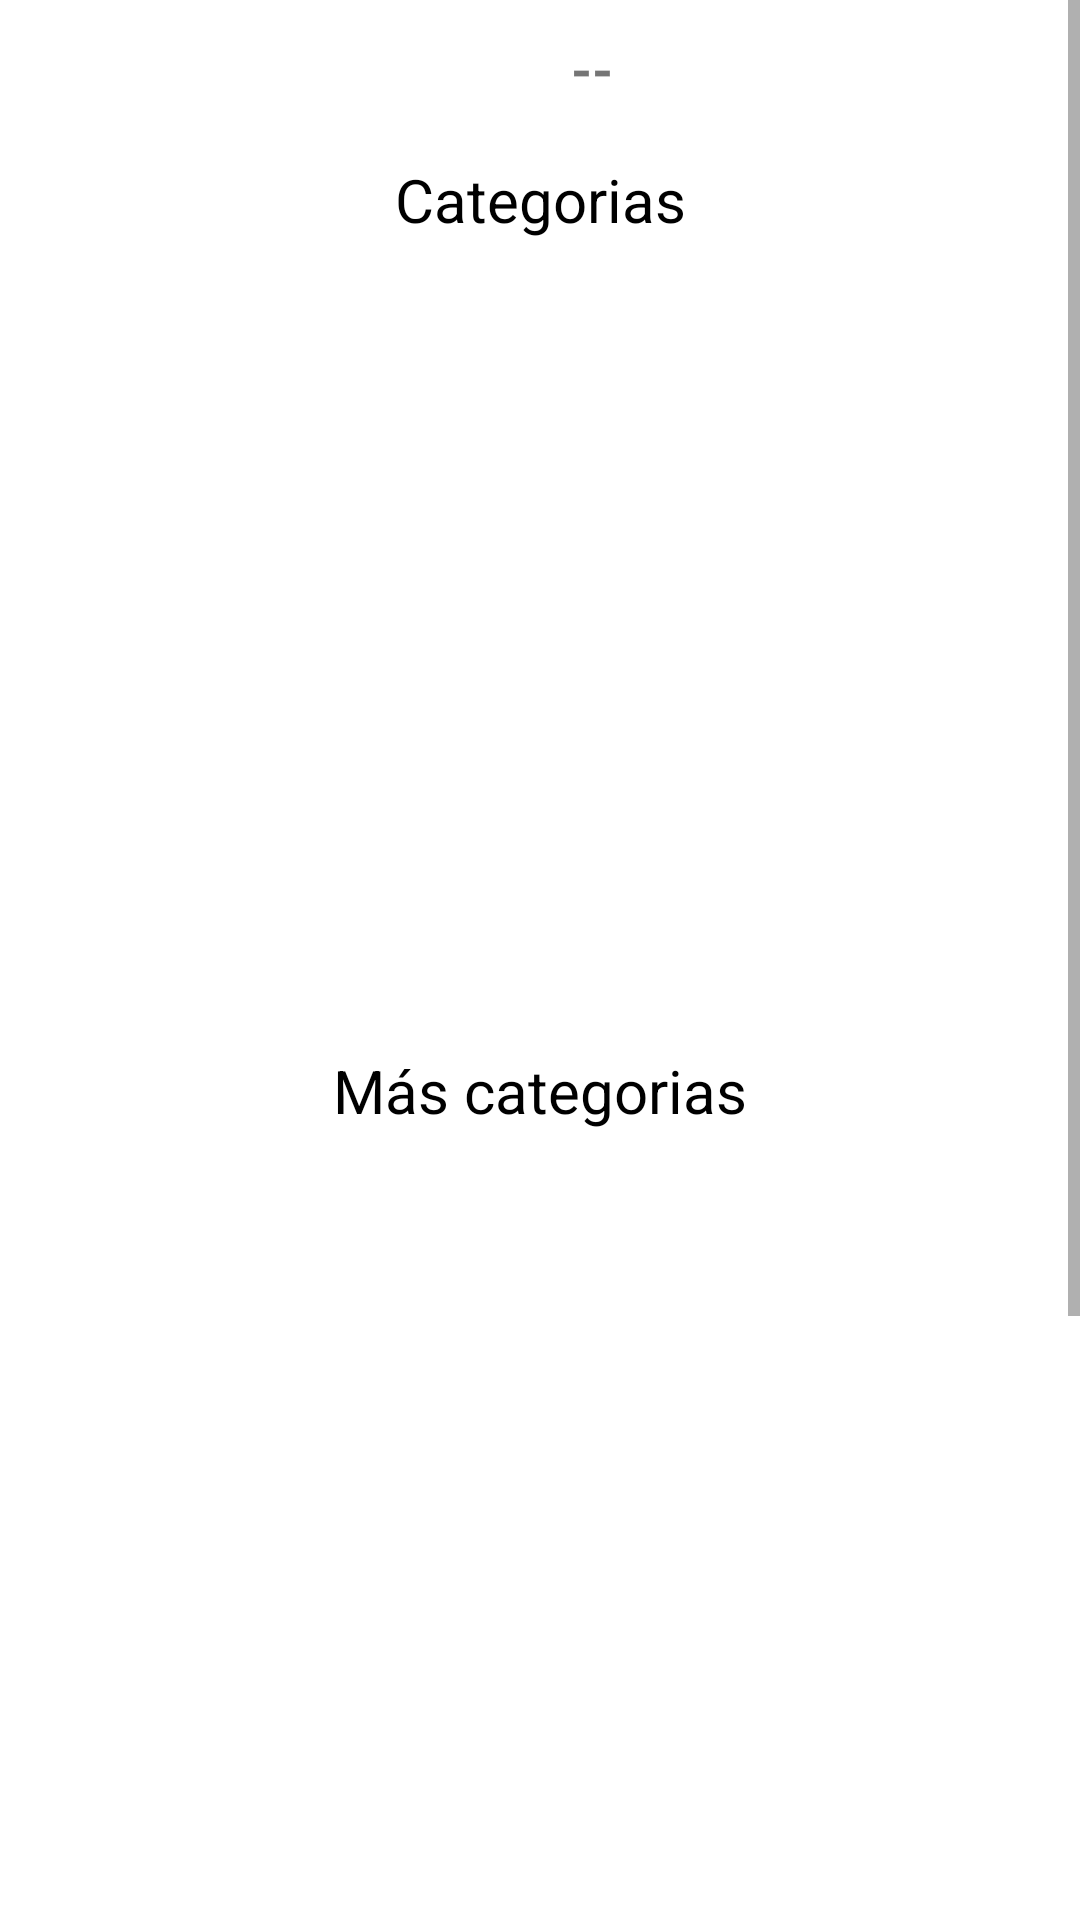

This screen was rendered from an Android layout file. Write that file and the resources it references.
<!-- AndroidManifest.xml: application theme AppTheme.NoActionBar -->
<!-- res/layout/fragment_inicio_cliente.xml -->
<?xml version="1.0" encoding="utf-8"?>
<ScrollView xmlns:android="http://schemas.android.com/apk/res/android"
    xmlns:tools="http://schemas.android.com/tools"
    android:layout_width="match_parent"
    android:background="#fff"
    android:layout_height="match_parent"
    tools:context=".FragmentosClientes.InicioCliente">

  <RelativeLayout
      android:layout_width="match_parent"
      android:layout_height="wrap_content">



      <androidx.appcompat.widget.LinearLayoutCompat
          android:layout_width="match_parent"
          android:layout_height="match_parent"
          android:orientation="vertical">
          <androidx.appcompat.widget.LinearLayoutCompat
              android:layout_width="match_parent"
              android:layout_height="wrap_content"
              android:orientation="horizontal"
              android:gravity="center"
              android:layout_marginTop="8dp">

              <androidx.appcompat.widget.AppCompatImageView
                  android:layout_width="30dp"
                  android:layout_height="30dp"
                  android:src="@drawable/calendario_item"/>
              <TextView
                  android:layout_marginStart="5dp"
                  android:layout_width="wrap_content"
                  android:layout_height="wrap_content"
                  android:text="@string/Fecha"
                  android:textSize="18sp"
                  android:textStyle="bold"
                  android:id="@+id/Fecha"/>



          </androidx.appcompat.widget.LinearLayoutCompat>

          <TextView
              android:layout_width="match_parent"
              android:layout_height="wrap_content"
              android:padding="5dp"
              android:layout_marginTop="10dp"
              android:textColor="#000"
              android:gravity="center"
              android:text="@string/CategoriasTXT"
              android:textSize="20sp"/>

          <androidx.recyclerview.widget.RecyclerView
              android:id="@+id/recyclerviewCategoriaD"
              android:layout_width="match_parent"
              android:layout_height="250dp"/>

          <TextView
              android:layout_width="match_parent"
              android:layout_height="wrap_content"
              android:padding="5dp"
              android:layout_marginTop="10dp"
              android:textColor="#000"
              android:gravity="center"
              android:text="@string/MasCategoriasTXT"
              android:textSize="20sp"/>

          <androidx.recyclerview.widget.RecyclerView
              android:id="@+id/recyclerviewCategoriaF"
              android:layout_width="match_parent"
              android:layout_height="250dp"/>

          <TextView
              android:layout_width="match_parent"
              android:layout_height="wrap_content"
              android:padding="5dp"
              android:layout_marginTop="10dp"
              android:textColor="#000"
              android:gravity="center"
              android:text="@string/InforTXT"
              android:textSize="20sp"/>

          <androidx.recyclerview.widget.RecyclerView
              android:id="@+id/recyclerviewInfo"
              android:layout_marginTop="5dp"
              android:layout_width="match_parent"
              android:layout_height="250dp"/>

      </androidx.appcompat.widget.LinearLayoutCompat>



  </RelativeLayout>

</ScrollView>
<!-- resources referenced by this layout -->
<resources>
  <string name="CategoriasTXT">Categorias</string>
  <string name="Fecha">--</string>
  <string name="InforTXT">Disfruta nuestra App</string>
  <string name="MasCategoriasTXT">Más categorias</string>
  <style name="AppTheme.NoActionBar">
          <item name="windowActionBar">false</item>
          <item name="windowNoTitle">true</item>
  
      </style>
</resources>
